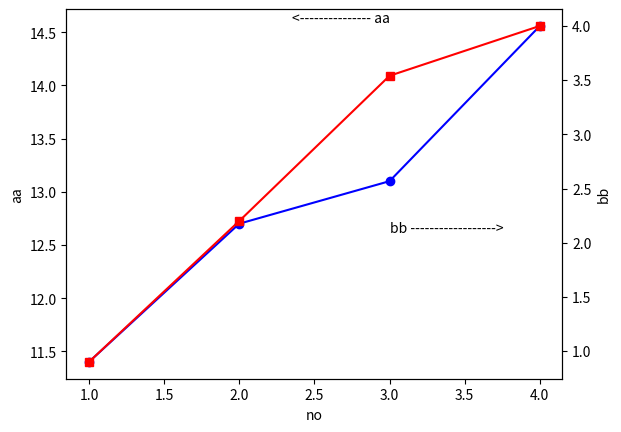

This chart was generated by the following Python code:
# -*- coding: utf-8 -*- 
# 다른축을 참조하는 plot 겹쳐서 표현하기
import numpy as np
import matplotlib.pyplot as plt

t = [1.,2.,3.,4.]
aa=[11.4, 12.7, 13.1, 14.56]
plt.plot(t, aa, 'b-o', label="aa")
plt.text(3,14.7,"<--------------- aa",verticalalignment='top', 
horizontalalignment='right') 
plt.xlabel('no')
plt.ylabel('aa')

ax2 = plt.twinx()
bb = [0.9, 2.2, 3.54, 4.0]
plt.plot(t, bb, 'r-s',label="bb")
plt.text(3,2.2,"bb ------------------>",verticalalignment='top', 
horizontalalignment='left') 
plt.ylabel('bb')
ax2.yaxis.tick_right()
plt.show()


